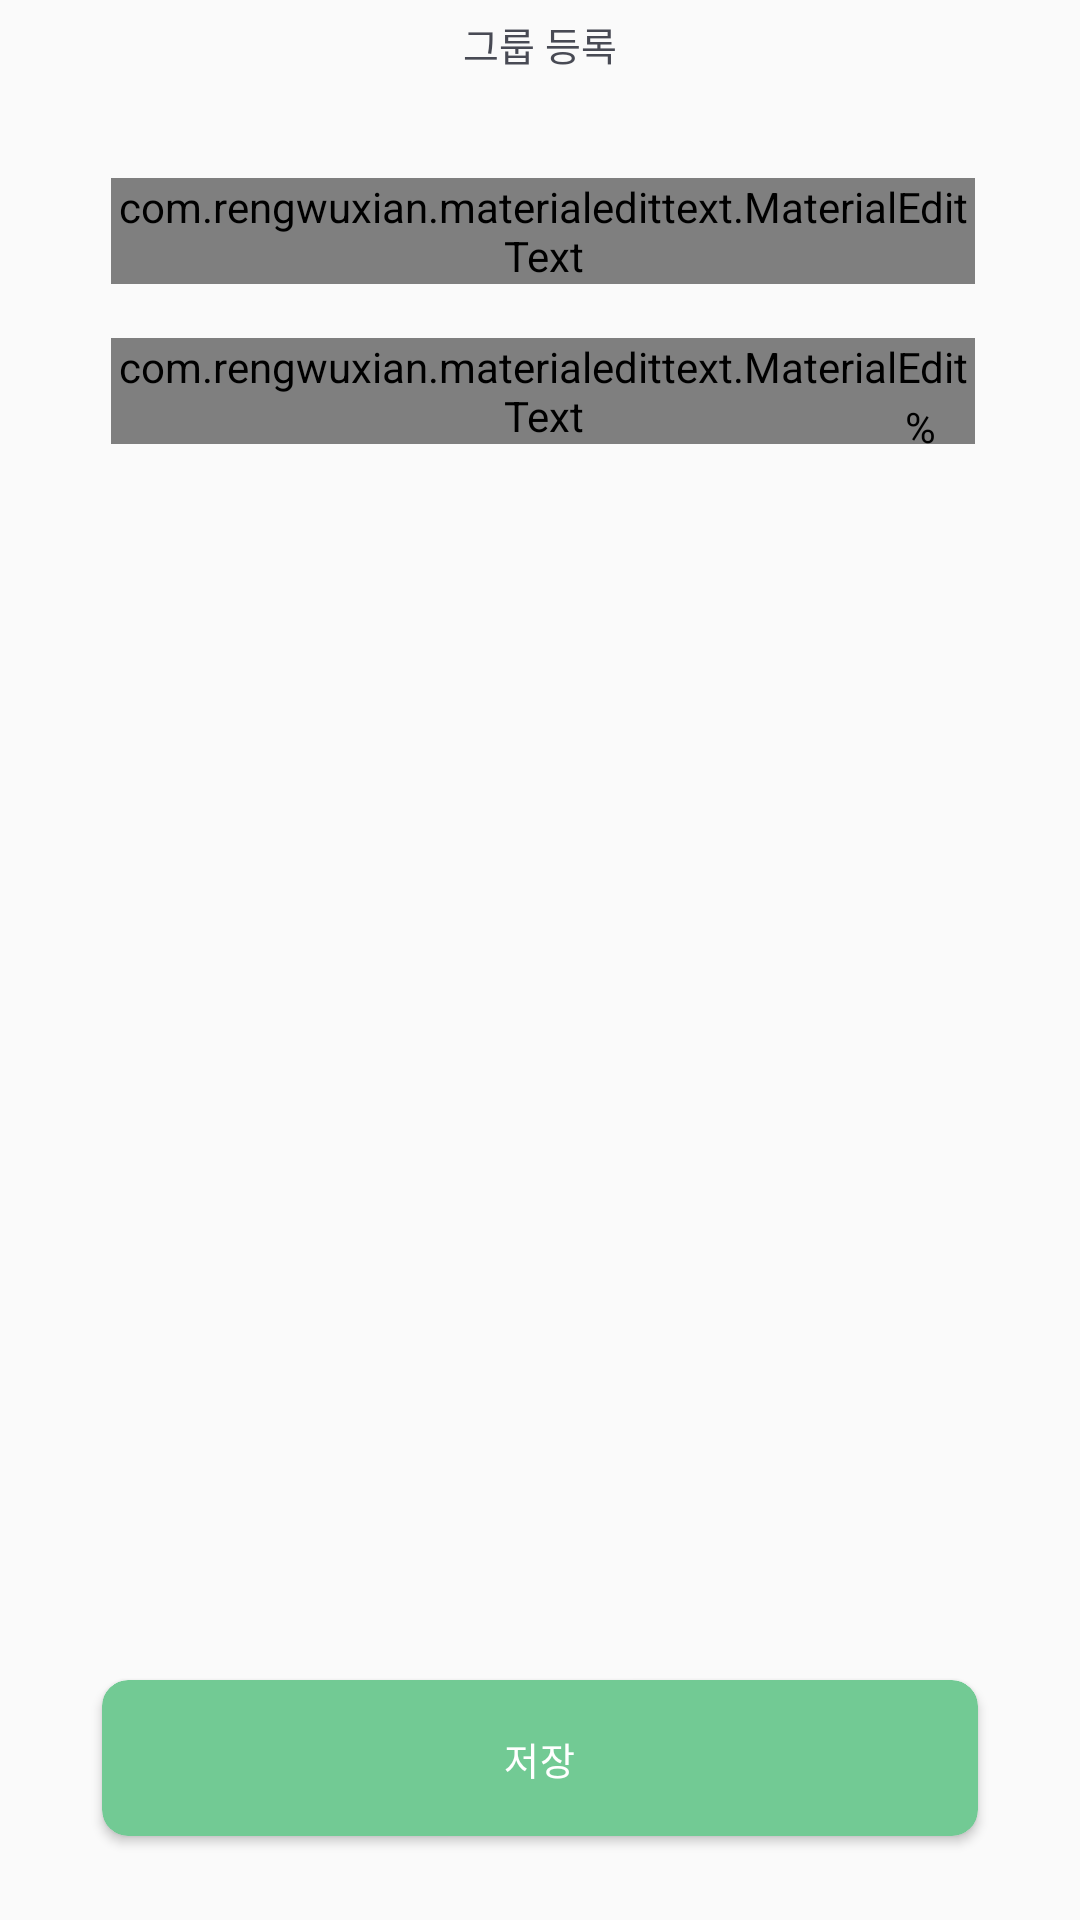

Produce the Android XML layout that renders to this screen, including the resource entries it uses.
<!-- AndroidManifest.xml: application theme AppTheme -->
<!-- res/layout/activity_group_detail.xml -->
<?xml version="1.0" encoding="utf-8"?>
<androidx.constraintlayout.widget.ConstraintLayout xmlns:android="http://schemas.android.com/apk/res/android"
    xmlns:app="http://schemas.android.com/apk/res-auto"
    xmlns:tools="http://schemas.android.com/tools"
    android:layout_width="match_parent"
    android:layout_height="match_parent"
    tools:context=".mission4.puttingtogether.page3.groupdetail.GroupDetailActivity">

    <ImageButton
        android:id="@+id/btn_back"
        android:layout_width="24dp"
        android:layout_height="24dp"
        android:layout_marginStart="9dp"
        android:layout_marginTop="3dp"
        android:background="@null"
        app:layout_constraintStart_toStartOf="parent"
        app:layout_constraintTop_toTopOf="parent"
        app:srcCompat="@drawable/ic_back" />

    <TextView
        android:id="@+id/group_text1"
        android:layout_width="wrap_content"
        android:layout_height="wrap_content"
        android:layout_marginTop="5dp"
        android:lineSpacingExtra="6.1sp"
        android:text="그룹 등록"
        android:textColor="#484a54"
        android:textSize="13.1sp"
        android:textStyle="normal"
        app:layout_constraintEnd_toEndOf="parent"
        app:layout_constraintStart_toStartOf="parent"
        app:layout_constraintTop_toTopOf="parent" />


    <com.rengwuxian.materialedittext.MaterialEditText
        android:id="@+id/group_name"
        android:layout_width="0dp"
        android:layout_height="wrap_content"
        android:layout_marginStart="35dp"
        android:layout_marginTop="34.9dp"
        android:layout_marginEnd="33dp"
        android:ellipsize="end"
        android:lineSpacingExtra="6.1sp"
        android:maxLines="2"
        android:maxLength="70"
        android:textSize="13.9sp"
        android:textStyle="normal"
        app:layout_constraintEnd_toEndOf="parent"
        app:layout_constraintStart_toStartOf="parent"
        app:layout_constraintTop_toBottomOf="@id/group_text1"
        app:layout_constraintWidth_default="percent"
        app:layout_constraintWidth_percent="0.8"
        app:met_baseColor="#000000"
        app:met_floatingLabel="highlight"
        app:met_floatingLabelText="그룹명"
        app:met_primaryColor="@color/lightGreen"
        tools:text="BaaaaaaaaaaAAAAAAAAAAAAAAAAAaaaaaaaaaaaaaaaaaa" />

    <com.rengwuxian.materialedittext.MaterialEditText
        android:id="@+id/group_percent"
        android:layout_width="0dp"
        android:layout_height="wrap_content"
        android:layout_marginStart="35dp"
        android:layout_marginTop="18dp"
        android:layout_marginEnd="33dp"
        android:ellipsize="end"
        android:maxLength="9"
        android:maxLines="1"
        android:textColor="#000000"
        android:textSize="13.9sp"
        android:textStyle="normal"
        android:inputType="number"
        app:layout_constraintEnd_toEndOf="parent"
        app:layout_constraintStart_toStartOf="parent"
        app:layout_constraintTop_toBottomOf="@+id/group_name"
        app:layout_constraintWidth_default="percent"
        app:layout_constraintWidth_percent="0.8"
        app:met_baseColor="#000000"
        app:met_floatingLabel="highlight"
        app:met_floatingLabelText="가격 백분율"
        app:met_primaryColor="@color/lightGreen"
        tools:text="51123132131231131234513513112312412321512321413213" />


    <TextView
        android:layout_width="wrap_content"
        android:layout_height="wrap_content"
        app:layout_constraintTop_toTopOf="@+id/group_percent"
        app:layout_constraintEnd_toEndOf="parent"
        android:layout_marginTop="20dp"
        android:paddingEnd="48dp"
        android:text="%"
        android:textColor="#000000"
        android:textSize="13.9sp"
        android:textStyle="normal" />





    <androidx.cardview.widget.CardView
        android:id="@+id/group_detail_save"
        android:layout_width="0dp"
        android:layout_height="52dp"
        android:layout_marginStart="34dp"
        android:layout_marginEnd="34dp"
        android:layout_marginBottom="28dp"
        android:backgroundTint="@color/lightGreen"
        app:cardCornerRadius="8.7dp"
        app:layout_constraintBottom_toBottomOf="parent"
        app:layout_constraintEnd_toEndOf="parent"
        app:layout_constraintStart_toStartOf="parent">

        <TextView
            android:layout_width="wrap_content"
            android:layout_height="wrap_content"
            android:layout_gravity="center"
            android:letterSpacing="0.02"
            android:text="저장"
            android:textColor="#ffffff"
            android:textSize="12.5sp"
            android:textStyle="normal" />
    </androidx.cardview.widget.CardView>


</androidx.constraintlayout.widget.ConstraintLayout>
<!-- resources referenced by this layout -->
<resources>
  <color name="lightGreen">#72ca94</color>
  <style name="AppTheme" parent="Theme.AppCompat.Light.DarkActionBar">
          <item name="windowNoTitle">true</item>
          
          <item name="colorPrimary">@color/colorPrimary</item>
          <item name="colorPrimaryDark">@color/colorPrimaryDark</item>
          <item name="colorAccent">@color/colorAccent</item>
  
      </style>
  <color name="colorPrimary">#6200EE</color>
  <color name="colorPrimaryDark">#3700B3</color>
  <color name="colorAccent">#03DAC5</color>
</resources>
